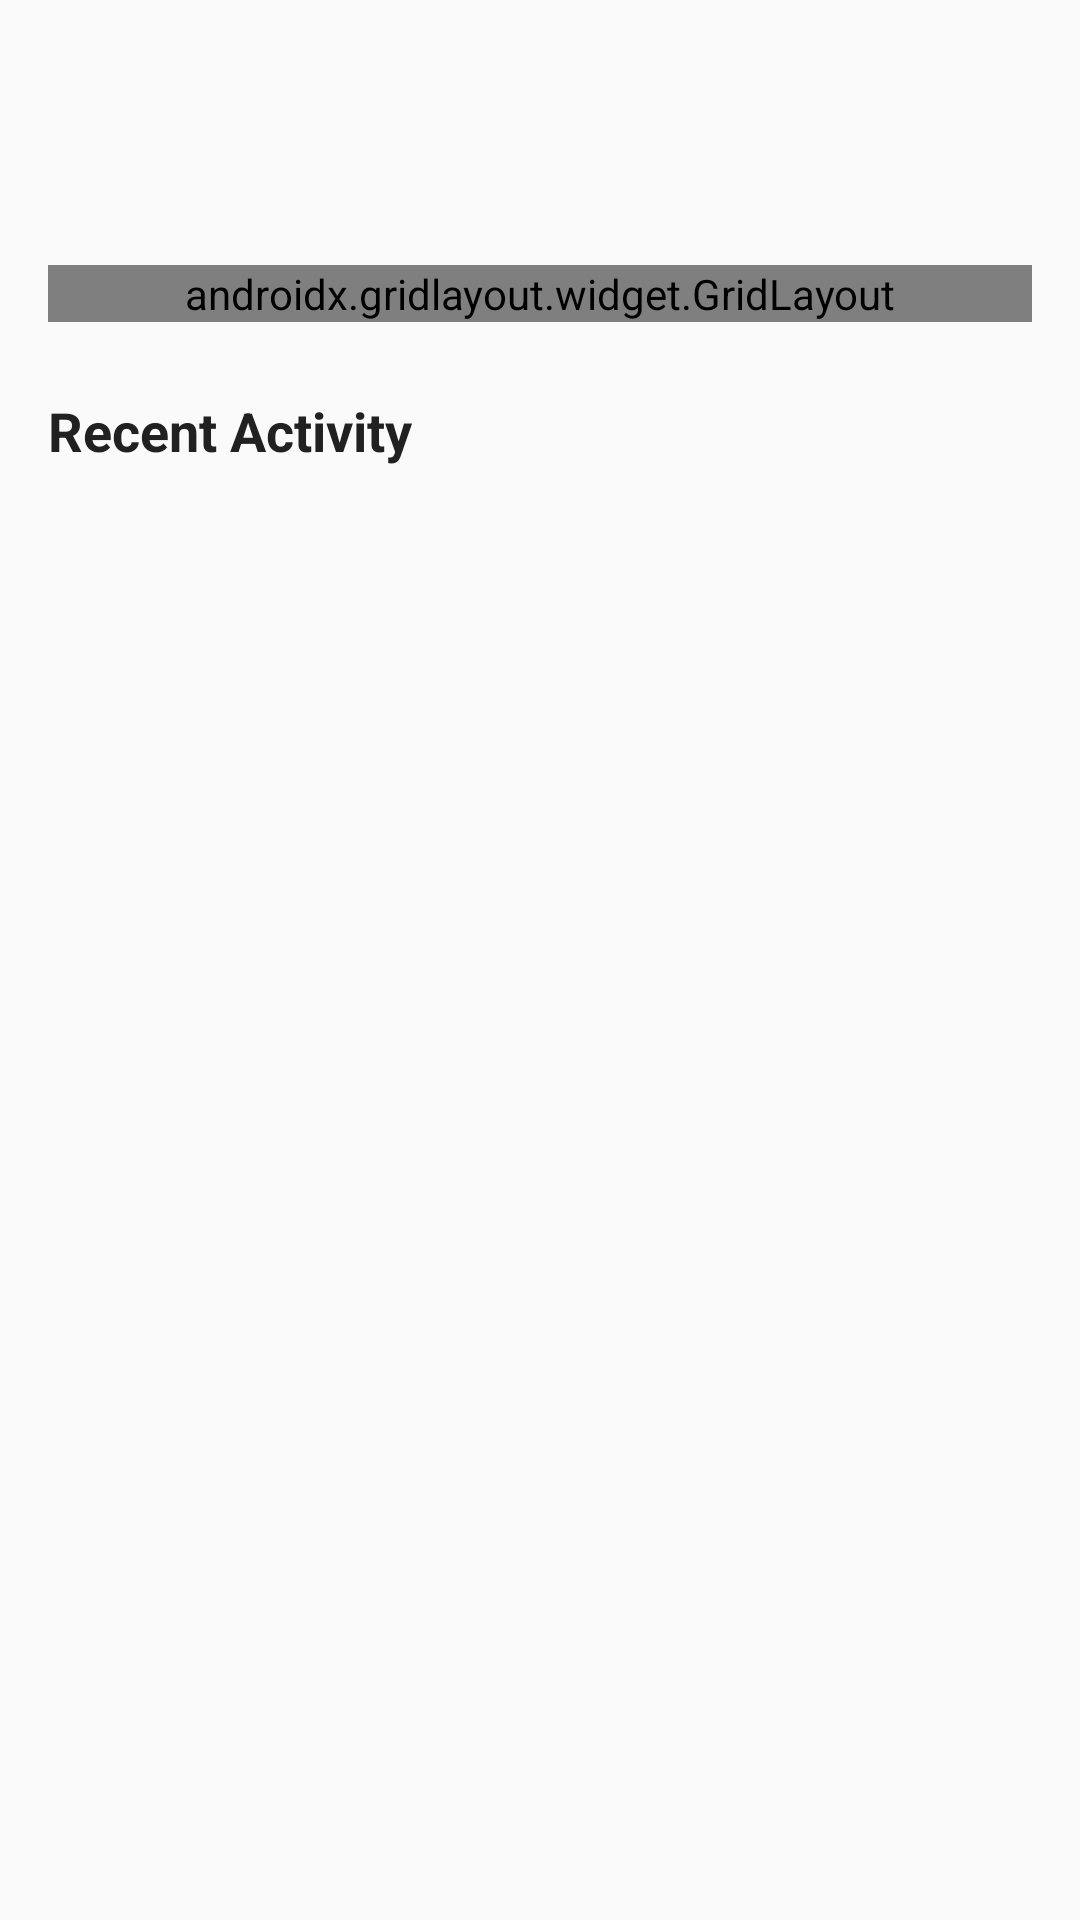

Android layout source for this screen:
<!-- AndroidManifest.xml: application theme Theme.HealthCareApp -->
<!-- res/layout/fragment_home.xml -->
<?xml version="1.0" encoding="utf-8"?>
<androidx.constraintlayout.widget.ConstraintLayout xmlns:android="http://schemas.android.com/apk/res/android"
    xmlns:app="http://schemas.android.com/apk/res-auto"
    android:layout_width="match_parent"
    android:layout_height="match_parent"
    android:padding="@dimen/screen_margin">

    
    <TextView
        android:id="@+id/tvWelcome"
        android:layout_width="wrap_content"
        android:layout_height="wrap_content"
        android:textSize="@dimen/text_size_large"
        android:textStyle="bold"
        android:textColor="@color/text_primary"
        app:layout_constraintTop_toTopOf="parent"
        app:layout_constraintStart_toStartOf="parent"
        app:layout_constraintEnd_toEndOf="parent"
        android:layout_marginTop="@dimen/spacing_large" />

    
    <androidx.gridlayout.widget.GridLayout
        android:id="@+id/gridLayout"
        android:layout_width="match_parent"
        android:layout_height="wrap_content"
        android:columnCount="2"
        android:rowCount="2"
        android:useDefaultMargins="true"
        app:layout_constraintTop_toBottomOf="@id/tvWelcome"
        android:layout_marginTop="@dimen/spacing_large">

        
        <com.google.android.material.card.MaterialCardView
            android:id="@+id/btnQuickAction1"
            android:layout_width="0dp"
            android:layout_height="wrap_content"
            android:layout_columnWeight="1"
            android:layout_margin="@dimen/card_margin">

            <LinearLayout
                android:layout_width="match_parent"
                android:layout_height="wrap_content"
                android:orientation="vertical"
                android:padding="@dimen/card_padding">

                <ImageView
                    android:layout_width="@dimen/icon_size_large"
                    android:layout_height="@dimen/icon_size_large"
                    android:src="@drawable/ic_healthcare_logo" />

                <TextView
                    android:layout_width="wrap_content"
                    android:layout_height="wrap_content"
                    android:text="@string/quick_action_1"
                    android:textSize="@dimen/text_size_medium"
                    android:layout_gravity="center"
                    android:layout_marginTop="@dimen/spacing_small" />

            </LinearLayout>

        </com.google.android.material.card.MaterialCardView>

        
        <com.google.android.material.card.MaterialCardView
            android:id="@+id/btnQuickAction2"
            android:layout_width="0dp"
            android:layout_height="wrap_content"
            android:layout_columnWeight="1"
            android:layout_margin="@dimen/card_margin">

            <LinearLayout
                android:layout_width="match_parent"
                android:layout_height="wrap_content"
                android:orientation="vertical"
                android:padding="@dimen/card_padding">

                <ImageView
                    android:layout_width="@dimen/icon_size_large"
                    android:layout_height="@dimen/icon_size_large"
                    android:src="@drawable/ic_chat" />

                <TextView
                    android:layout_width="wrap_content"
                    android:layout_height="wrap_content"
                    android:text="@string/quick_action_2"
                    android:textSize="@dimen/text_size_medium"
                    android:layout_gravity="center"
                    android:layout_marginTop="@dimen/spacing_small" />

            </LinearLayout>

        </com.google.android.material.card.MaterialCardView>

        
        <com.google.android.material.card.MaterialCardView
            android:id="@+id/btnQuickAction3"
            android:layout_width="0dp"
            android:layout_height="wrap_content"
            android:layout_columnWeight="1"
            android:layout_margin="@dimen/card_margin">

            <LinearLayout
                android:layout_width="match_parent"
                android:layout_height="wrap_content"
                android:orientation="vertical"
                android:padding="@dimen/card_padding">

                <ImageView
                    android:layout_width="@dimen/icon_size_large"
                    android:layout_height="@dimen/icon_size_large"
                    android:src="@drawable/ic_notifications" />

                <TextView
                    android:layout_width="wrap_content"
                    android:layout_height="wrap_content"
                    android:text="@string/quick_action_3"
                    android:textSize="@dimen/text_size_medium"
                    android:layout_gravity="center"
                    android:layout_marginTop="@dimen/spacing_small" />

            </LinearLayout>

        </com.google.android.material.card.MaterialCardView>

        
        <com.google.android.material.card.MaterialCardView
            android:id="@+id/btnQuickAction4"
            android:layout_width="0dp"
            android:layout_height="wrap_content"
            android:layout_columnWeight="1"
            android:layout_margin="@dimen/card_margin">

            <LinearLayout
                android:layout_width="match_parent"
                android:layout_height="wrap_content"
                android:orientation="vertical"
                android:padding="@dimen/card_padding">

                <ImageView
                    android:layout_width="@dimen/icon_size_large"
                    android:layout_height="@dimen/icon_size_large"
                    android:src="@drawable/ic_settings" />

                <TextView
                    android:layout_width="wrap_content"
                    android:layout_height="wrap_content"
                    android:text="@string/quick_action_4"
                    android:textSize="@dimen/text_size_medium"
                    android:layout_gravity="center"
                    android:layout_marginTop="@dimen/spacing_small" />

            </LinearLayout>

        </com.google.android.material.card.MaterialCardView>

    </androidx.gridlayout.widget.GridLayout>

    
    <TextView
        android:id="@+id/tvRecentActivity"
        android:layout_width="wrap_content"
        android:layout_height="wrap_content"
        android:text="@string/recent_activity"
        android:textSize="@dimen/text_size_large"
        android:textStyle="bold"
        android:textColor="@color/text_primary"
        app:layout_constraintTop_toBottomOf="@id/gridLayout"
        app:layout_constraintStart_toStartOf="parent"
        android:layout_marginTop="@dimen/spacing_large" />

    
    <androidx.recyclerview.widget.RecyclerView
        android:id="@+id/recyclerViewRecentActivity"
        android:layout_width="match_parent"
        android:layout_height="0dp"
        android:layout_marginTop="@dimen/spacing_medium"
        app:layout_constraintTop_toBottomOf="@id/tvRecentActivity"
        app:layout_constraintBottom_toBottomOf="parent" />

</androidx.constraintlayout.widget.ConstraintLayout>
<!-- resources referenced by this layout -->
<resources>
  <color name="text_primary">#212121</color>
  <dimen name="card_margin">8dp</dimen>
  <dimen name="card_padding">16dp</dimen>
  <dimen name="icon_size_large">36dp</dimen>
  <dimen name="screen_margin">16dp</dimen>
  <dimen name="spacing_large">24dp</dimen>
  <dimen name="spacing_medium">16dp</dimen>
  <dimen name="spacing_small">8dp</dimen>
  <dimen name="text_size_large">18sp</dimen>
  <dimen name="text_size_medium">16sp</dimen>
  <!-- drawable ic_chat (drawable) -->
  <?xml version="1.0" encoding="utf-8"?>
  <vector xmlns:android="http://schemas.android.com/apk/res/android"
      android:width="24dp"
      android:height="24dp"
      android:viewportWidth="24"
      android:viewportHeight="24">
      <path
          android:fillColor="@color/black"
          android:pathData="M20,2H4c-1.1,0 -2,0.9 -2,2v18l4,-4h14c1.1,0 2,-0.9 2,-2V4c0,-1.1 -0.9,-2 -2,-2zM6,18H5V8h1v10zM18,18h-1V8h1v10zM16,18h-1V8h1v10z"/>
  </vector>
  <!-- drawable ic_healthcare_logo (drawable) -->
  <?xml version="1.0" encoding="utf-8"?>
  <vector xmlns:android="http://schemas.android.com/apk/res/android"
      android:width="24dp"
      android:height="24dp"
      android:viewportWidth="24"
      android:viewportHeight="24">
      <path
          android:fillColor="@color/primary"
          android:pathData="M12,2C6.48,2 2,6.48 2,12s4.48,10 10,10 10,-4.48 10,-10S17.52,2 12,2zM12,20c-4.42,0 -8,-3.58 -8,-8s3.58,-8 8,-8 8,3.58 8,8 -3.58,8 -8,8zM12,8c-1.1,0 -2,0.9 -2,2s0.9,2 2,2 2,-0.9 2,-2 -0.9,-2 -2,-2zM12,14c-1.1,0 -2,0.9 -2,2s0.9,2 2,2 2,-0.9 2,-2 -0.9,-2 -2,-2z"/>
      <path
          android:fillColor="@color/white"
          android:pathData="M12,12m-4,0a4,4 0,1 1,8 0a4,4 0,1 1,-8 0"/>
  </vector>
  <!-- drawable ic_notifications (drawable) -->
  <?xml version="1.0" encoding="utf-8"?>
  <vector xmlns:android="http://schemas.android.com/apk/res/android"
      android:width="24dp"
      android:height="24dp"
      android:viewportWidth="24"
      android:viewportHeight="24">
      <path
          android:fillColor="@color/black"
          android:pathData="M12,20c-2.21,0 -4,-1.79 -4,-4h4v4zm0,-16c-4.42,0 -8,3.58 -8,8c0,4.42 3.58,8 8,8c4.42,0 8,-3.58 8,-8c0,-4.42 -3.58,-8 -8,-8zM12,14c-1.1,0 -2,-0.9 -2,-2s0.9,-2 2,-2 2,0.9 2,2 -0.9,2 -2,2z"/>
  </vector>
  <string name="quick_action_1">Find Provider</string>
  <string name="quick_action_2">Book Appointment</string>
  <string name="quick_action_3">My Records</string>
  <string name="quick_action_4">Prescriptions</string>
  <string name="recent_activity">Recent Activity</string>
  <color name="black">#FF000000</color>
  <color name="primary">#0078B6</color>
  <color name="white">#FFFFFFFF</color>
  <color name="primary_dark">#005E8F</color>
  <color name="secondary">#26A69A</color>
  <color name="secondary_dark">#00867D</color>
  <color name="background">#FAFAFA</color>
  <color name="surface">#FFFFFF</color>
  <color name="text_secondary">#757575</color>
  <style name="ShapeAppearance.HealthCareApp.SmallComponent" parent="ShapeAppearance.MaterialComponents.SmallComponent">
          <item name="cornerFamily">rounded</item>
          <item name="cornerSize">8dp</item>
      </style>
  <style name="ShapeAppearance.HealthCareApp.MediumComponent" parent="ShapeAppearance.MaterialComponents.MediumComponent">
          <item name="cornerFamily">rounded</item>
          <item name="cornerSize">12dp</item>
      </style>
  <style name="ShapeAppearance.HealthCareApp.LargeComponent" parent="ShapeAppearance.MaterialComponents.LargeComponent">
          <item name="cornerFamily">rounded</item>
          <item name="cornerSize">16dp</item>
      </style>
</resources>
